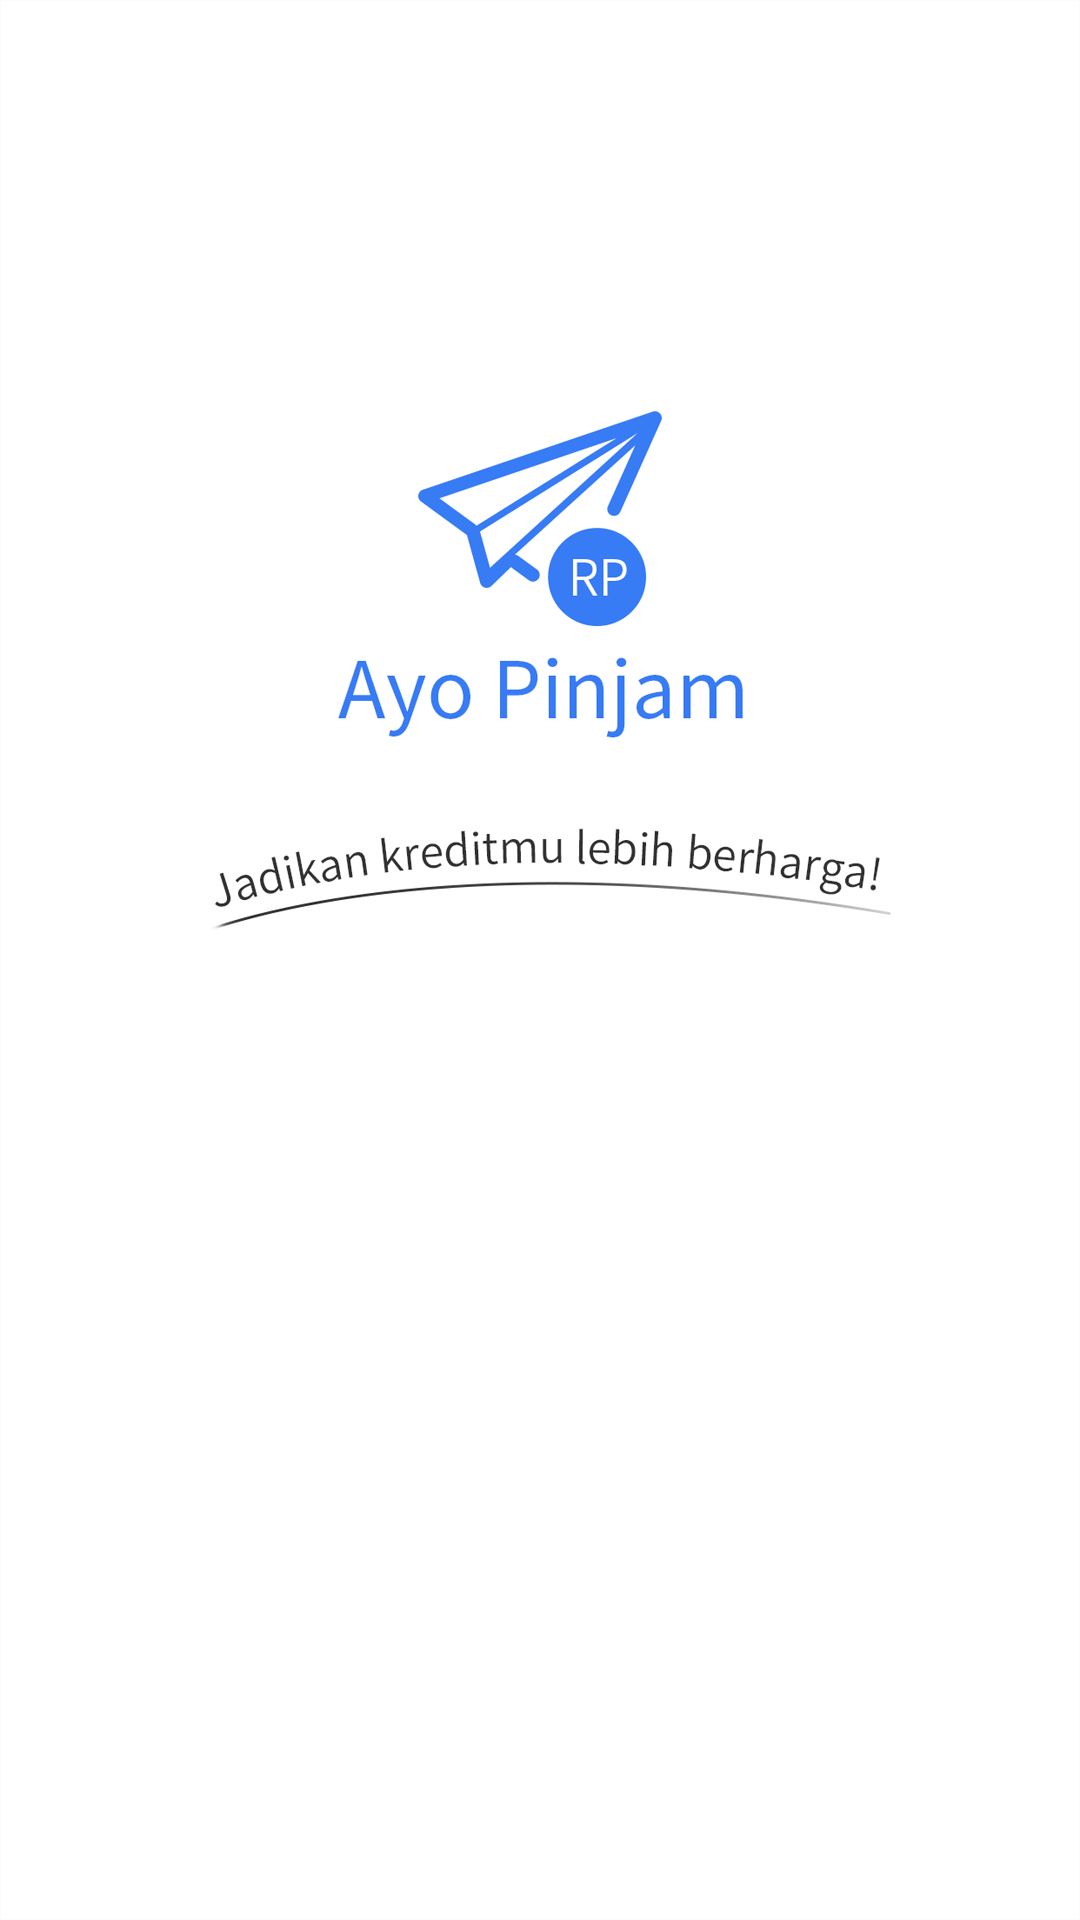

This screen was rendered from an Android layout file. Write that file and the resources it references.
<!-- AndroidManifest.xml: application theme AppTheme -->
<!-- res/layout/fragment_splash.xml -->
<RelativeLayout xmlns:android="http://schemas.android.com/apk/res/android"
    android:layout_width="match_parent"
    android:layout_height="match_parent"
    >
    <ImageView
        android:id="@+id/splash"
        android:scaleType="fitXY"
        android:layout_width="match_parent"
        android:layout_height="match_parent"
        android:src="@mipmap/loading"/>
</RelativeLayout>
<!-- resources referenced by this layout -->
<resources>
  <!-- mipmap loading: png bitmap (mipmap-xxhdpi, 86871 bytes) -->
  <style name="AppTheme" parent="Theme.AppCompat.Light.DarkActionBar">
          
          <item name="colorPrimary">@color/colorPrimary</item>
          <item name="colorPrimaryDark">@color/colorPrimaryDark</item>
          <item name="colorAccent">@color/colorAccent</item>
          <item name="windowNoTitle">true</item>
          <item name="android:windowIsTranslucent">true</item>
          <item name="android:windowDisablePreview">true</item>
      </style>
  <color name="colorPrimary">#3F51B5</color>
  <color name="colorPrimaryDark">#0f97ff</color>
  <color name="colorAccent">#FF4081</color>
</resources>
